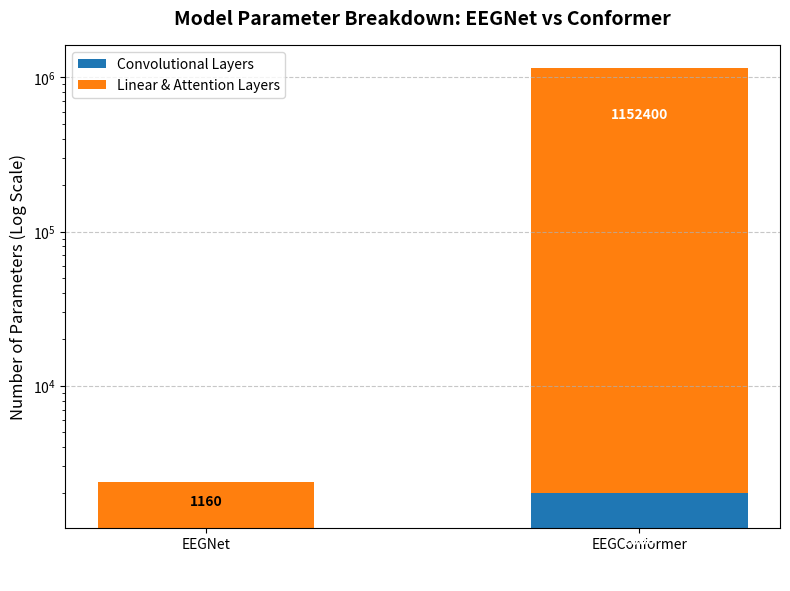

Here is the Python script that generated this plot: (Note: this script raises an exception after producing the figure.)
import matplotlib.pyplot as plt

def main():
    # Mock data based on the parameters
    labels = ['EEGNet', 'EEGConformer']
    
    # Convolutional parameters
    conv_params = [1200, 2000]
    
    # Linear and Attention parameters
    linear_attn_params = [1160, 1152400]
    
    fig, ax = plt.subplots(figsize=(8, 6))
    
    width = 0.5
    ax.bar(labels, conv_params, width, label='Convolutional Layers', color='#1f77b4')
    ax.bar(labels, linear_attn_params, width, bottom=conv_params, label='Linear & Attention Layers', color='#ff7f0e')
    
    ax.set_ylabel('Number of Parameters (Log Scale)', fontsize=12)
    ax.set_title('Model Parameter Breakdown: EEGNet vs Conformer', fontsize=14, fontweight='bold', pad=15)
    ax.legend(loc='upper left')
    
    # Set y-axis to log scale because Conformer is much larger
    ax.set_yscale('log')
    ax.grid(axis='y', linestyle='--', alpha=0.7)
    
    # Annotate bars with exact numbers
    for i in range(len(labels)):
        ax.text(i, conv_params[i] / 2, f"{conv_params[i]}", ha='center', va='center', color='white', fontweight='bold')
        ax.text(i, conv_params[i] + linear_attn_params[i] / 2, f"{linear_attn_params[i]}", ha='center', va='center', color='black' if linear_attn_params[i] < 10000 else 'white', fontweight='bold')

    plt.tight_layout()
    out_path = '/scratch/fsapere/TinyEEG/memory_breakdown.png'
    plt.savefig(out_path, dpi=300, bbox_inches='tight')
    print(f"Saved {out_path}")

if __name__ == "__main__":
    main()
